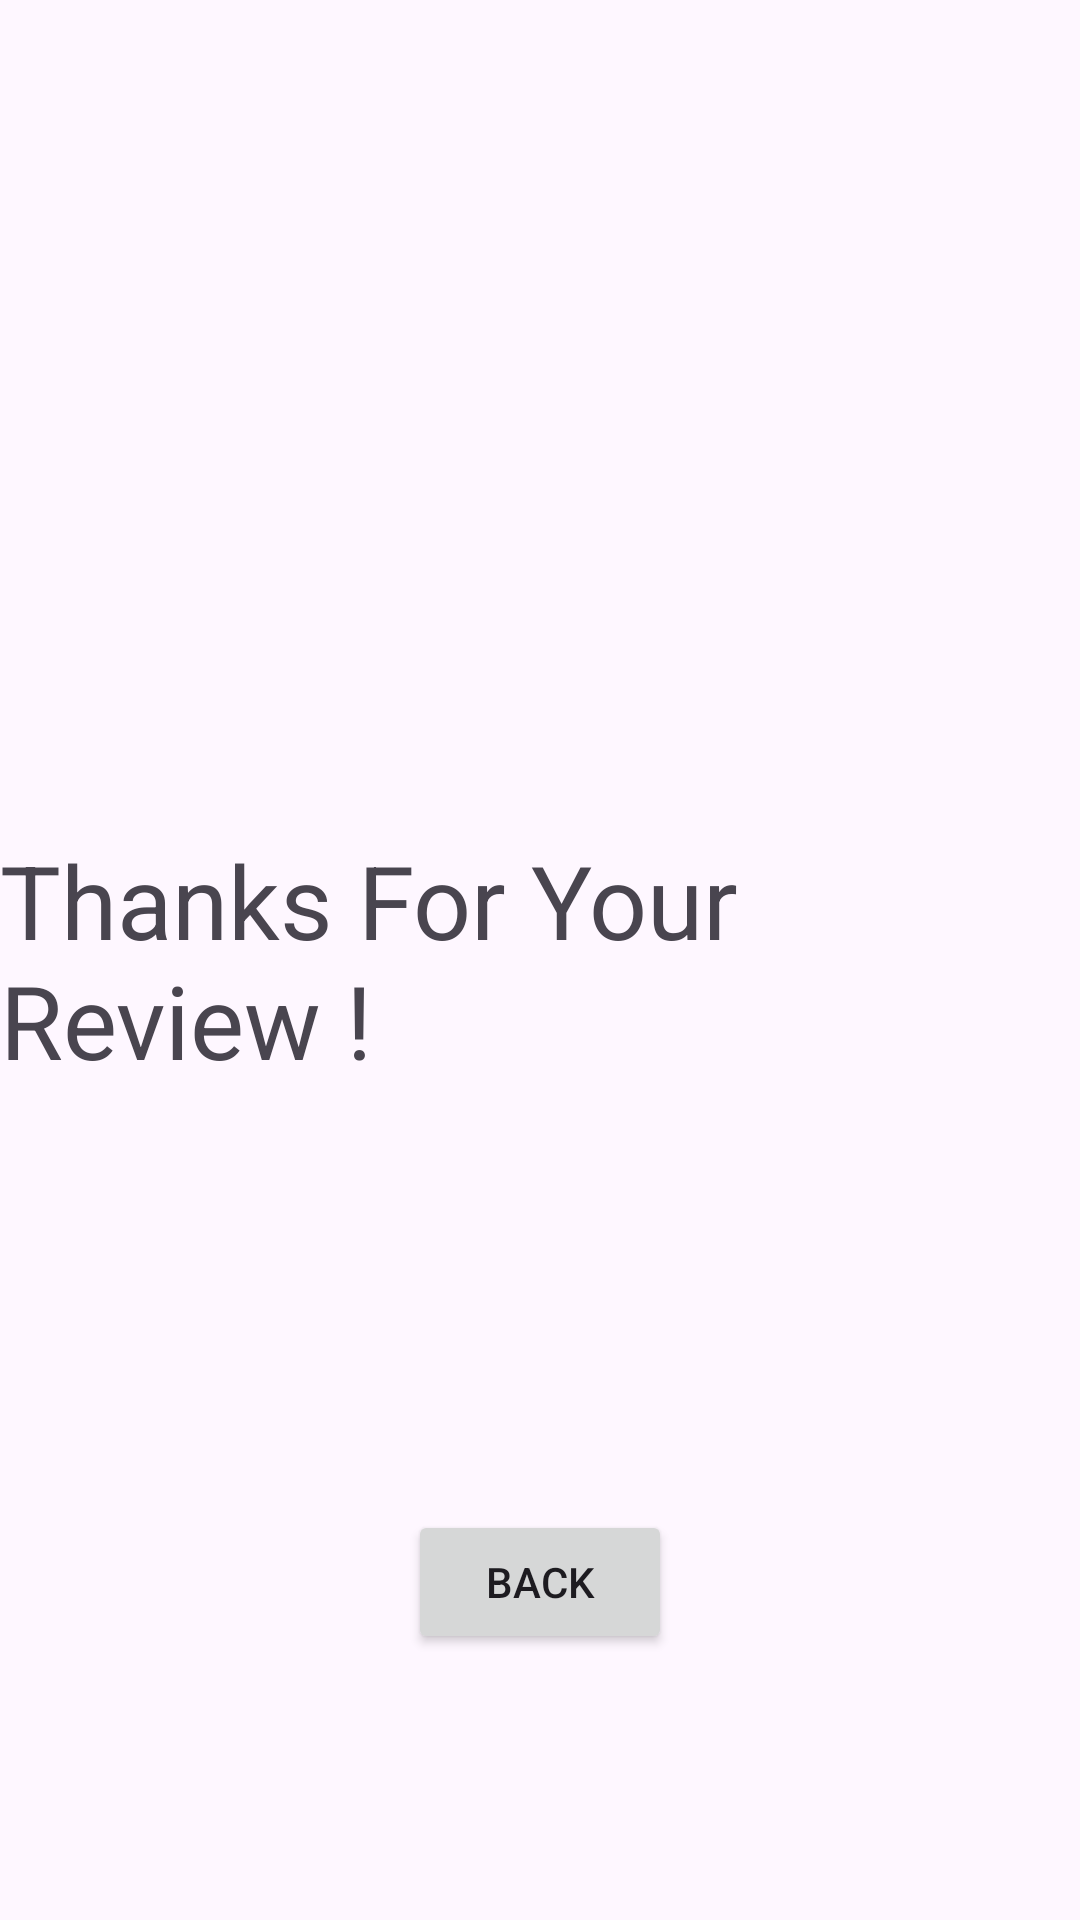

The Android layout XML behind this screen, and the referenced resources:
<!-- AndroidManifest.xml: application theme Theme.FinalAsignment -->
<!-- res/layout/activity_review_submit.xml -->
<?xml version="1.0" encoding="utf-8"?>
<androidx.constraintlayout.widget.ConstraintLayout xmlns:android="http://schemas.android.com/apk/res/android"
    xmlns:app="http://schemas.android.com/apk/res-auto"
    xmlns:tools="http://schemas.android.com/tools"
    android:layout_width="match_parent"
    android:layout_height="match_parent"
    tools:context=".ReviewSubmit">

    <TextView
        android:id="@+id/textView2"
        android:layout_width="wrap_content"
        android:layout_height="wrap_content"
        android:text="Thanks For Your Review !"
        android:textSize="34sp"
        app:layout_constraintTop_toTopOf="parent"
        app:layout_constraintEnd_toEndOf="parent"
        app:layout_constraintStart_toStartOf="parent"
        app:layout_constraintBottom_toBottomOf="parent" />

    <Button
        android:id="@+id/button14"
        android:layout_width="wrap_content"
        android:layout_height="wrap_content"
        android:onClick="SendReviewSubmit_Back"
        android:text="Back"
        app:layout_constraintTop_toTopOf="parent"
        app:layout_constraintEnd_toEndOf="parent"
        app:layout_constraintStart_toStartOf="parent"
        app:layout_constraintBottom_toBottomOf="parent"
        app:layout_constraintHorizontal_bias="0.500"
        app:layout_constraintVertical_bias="0.850"
        tools:layout_editor_absoluteX="161dp"
        tools:layout_editor_absoluteY="428dp" />
</androidx.constraintlayout.widget.ConstraintLayout>
<!-- resources referenced by this layout -->
<resources>
  <style name="Theme.FinalAsignment" parent="Base.Theme.FinalAsignment" />
  <style name="Base.Theme.FinalAsignment" parent="Theme.Material3.DayNight.NoActionBar">
          
          
      </style>
</resources>
